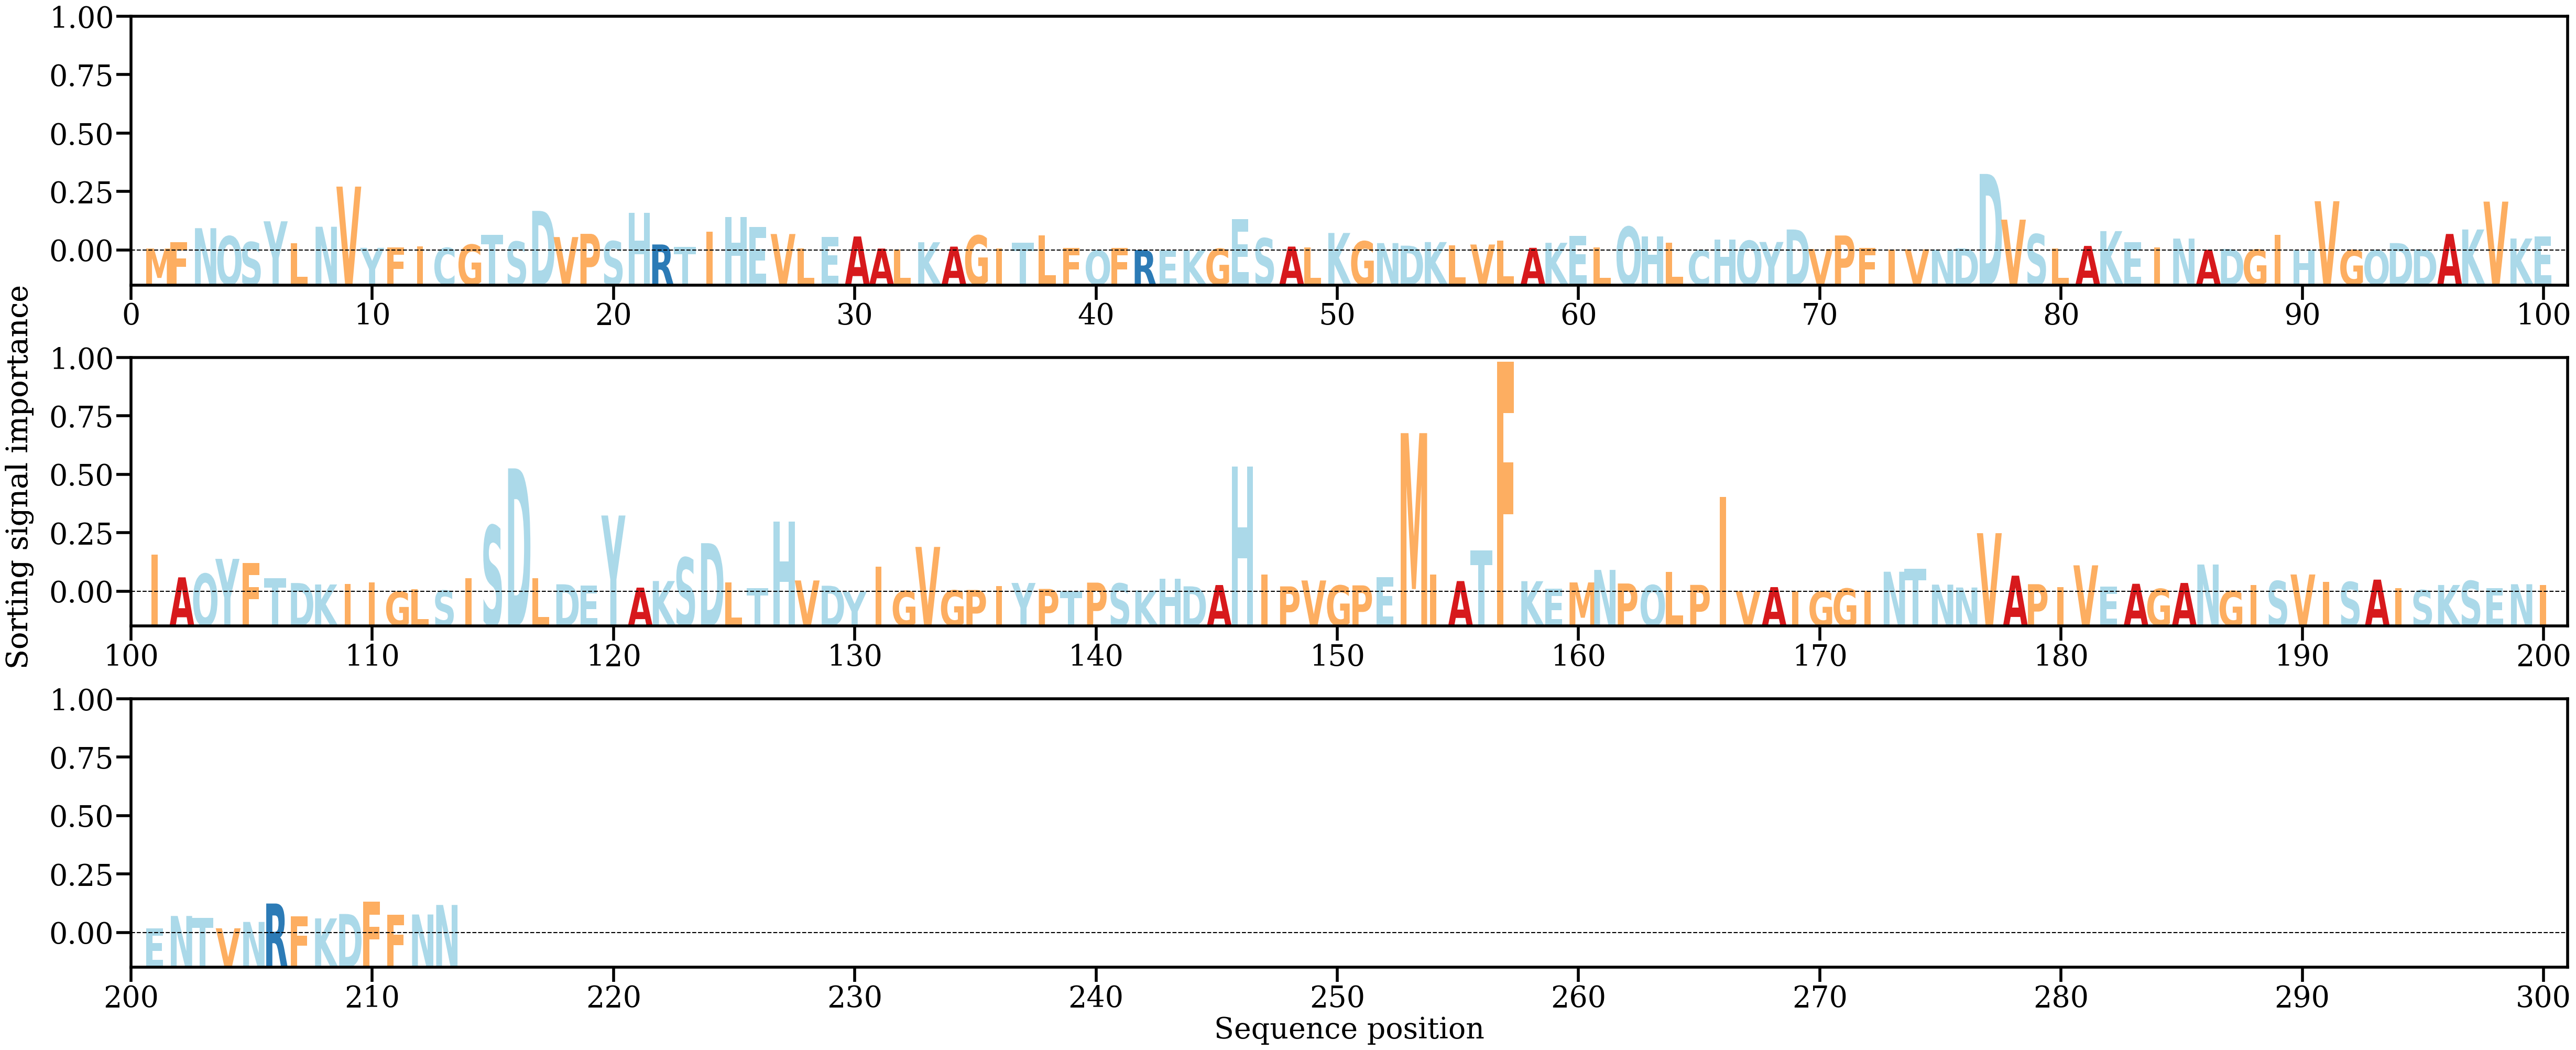

Values plotted in this chart, from the file beside it:
AA, Alpha
M, [0.00057703]
F, [0.00250007]
N, [0.00661516]
Q, [0.004232]
S, [0.00249812]
Y, [0.00865131]
L, [0.00222723]
N, [0.0070357]
V, [0.01892571]
Y, [0.00079156]
F, [0.00086464]
I, [0.00127979]
C, [0.00077284]
G, [0.00173976]
T, [0.00470014]
S, [0.00263896]
D, [0.01174423]
V, [0.00398136]
P, [0.00493754]
S, [0.00276189]
H, [0.01108767]
R, [0.0017858]
T, [0.00111975]
I, [0.00551646]
H, [0.00998758]
E, [0.00700523]
V, [0.00488273]
L, [0.00054225]
E, [0.00397959]
A, [0.00415887]
A, [0.00057902]
L, [0.00023169]
K, [0.00244608]
A, [0.00115087]
G, [0.00445294]
I, [0.00060944]
T, [0.00229215]
L, [0.0044259]
F, [0.00074863]
Q, [3.1216732e-05]
F, [0.00071245]
R, [0.00012924]
E, [4.0147683e-05]
K, [6.3443826e-05]
G, [0.00052372]
E, [0.00932643]
S, [0.00363188]
A, [0.00116014]
L, [0.00085413]
K, [0.00519517]
G, [0.00272908]
N, [0.00219739]
D, [0.00143055]
K, [0.00249758]
L, [0.00152971]
V, [0.00177564]
L, [0.00295582]
A, [0.00079431]
K, [0.00228074]
E, [0.00439535]
... 153 more rows
